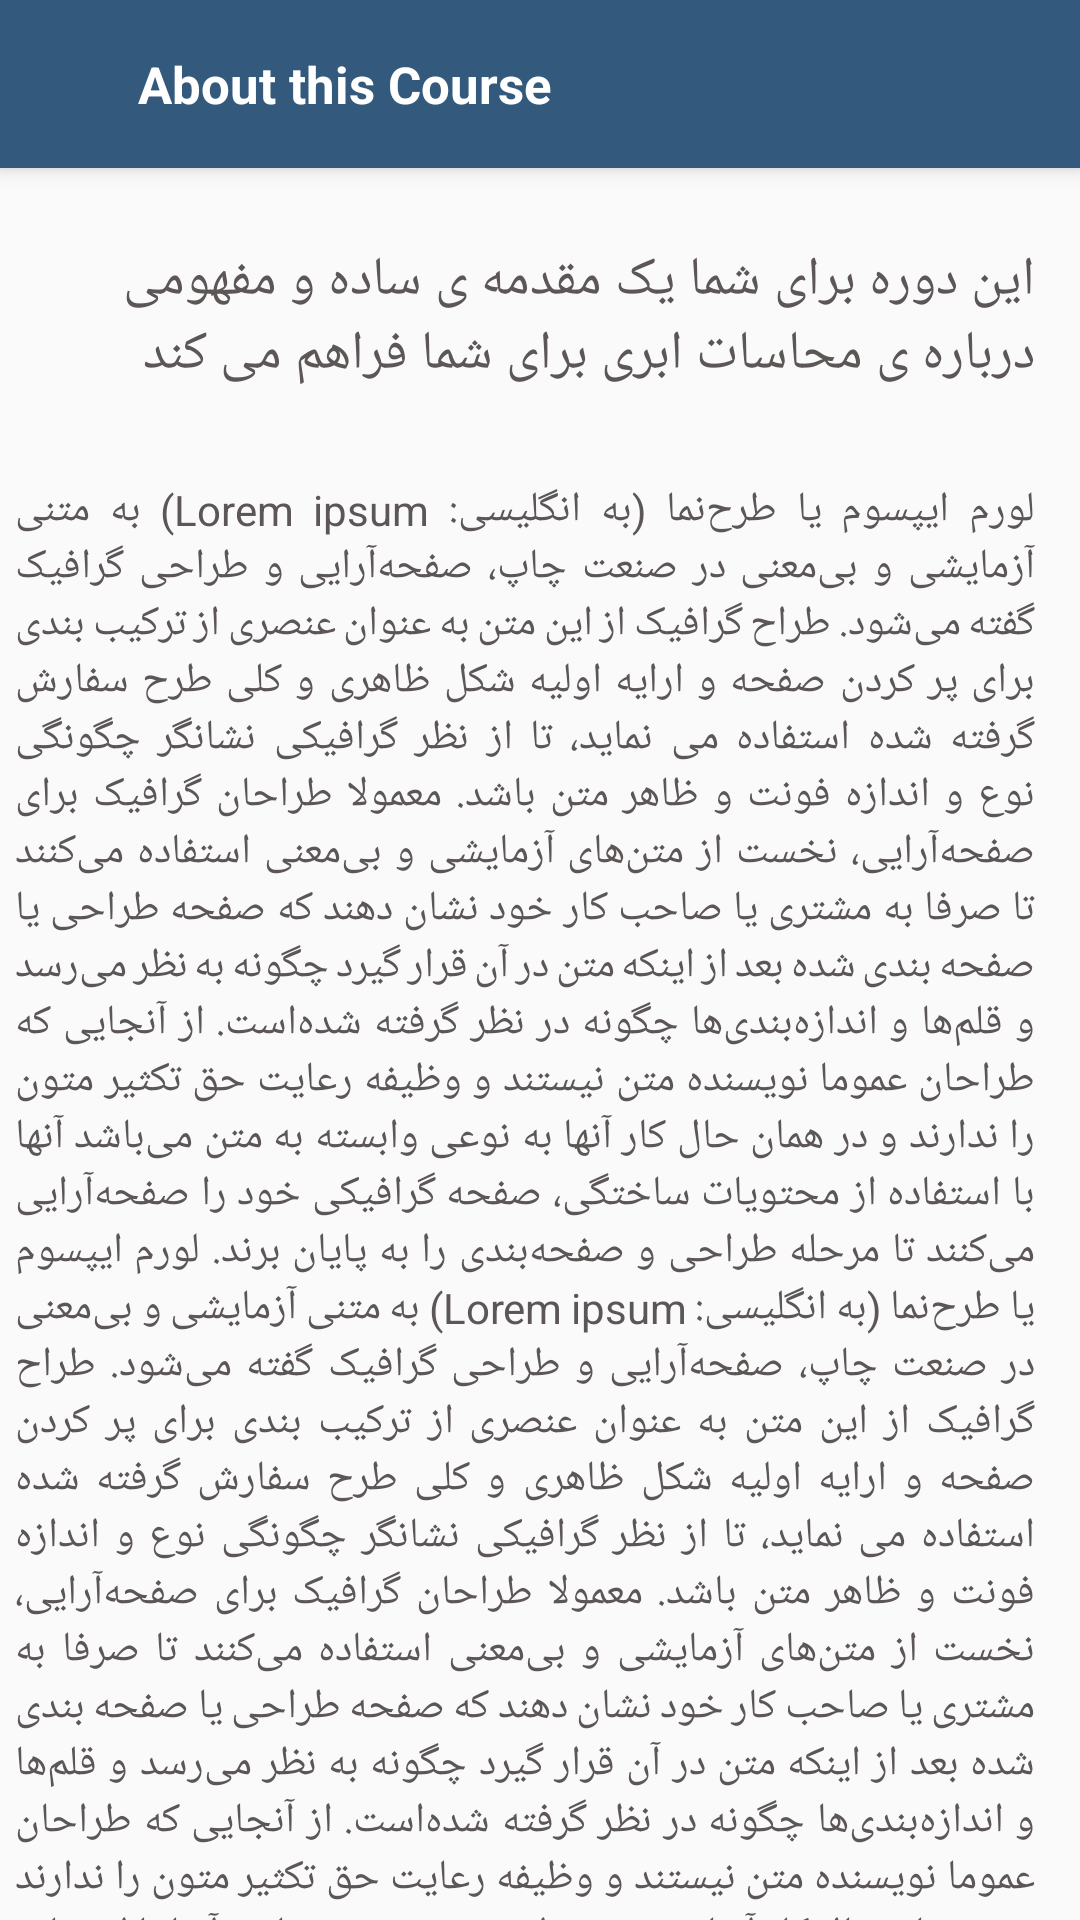

The Android layout XML behind this screen, and the referenced resources:
<!-- AndroidManifest.xml: application theme AppTheme -->
<!-- res/layout/activity_about_course.xml -->
<?xml version="1.0" encoding="utf-8"?>
<androidx.coordinatorlayout.widget.CoordinatorLayout xmlns:android="http://schemas.android.com/apk/res/android"
    xmlns:app="http://schemas.android.com/apk/res-auto"
    android:layout_width="match_parent"
    android:layout_height="match_parent">

    <com.google.android.material.appbar.AppBarLayout
        android:id="@+id/app_bar_layout"
        android:layout_width="match_parent"
        android:layout_height="?attr/actionBarSize"
        android:fitsSystemWindows="true"
        android:theme="@style/ThemeOverlay.AppCompat.Dark.ActionBar">

        <com.google.android.material.appbar.CollapsingToolbarLayout
            android:id="@+id/collapsing_toolbar"
            android:layout_width="match_parent"
            android:layout_height="match_parent"
            app:contentScrim="@android:color/transparent"
            app:expandedTitleMarginStart="64dp"
            app:expandedTitleMarginEnd="48dp"
            app:layout_scrollFlags="scroll|exitUntilCollapsed"
            app:titleEnabled="false">

            <androidx.appcompat.widget.Toolbar
                android:id="@+id/toolbar"
                android:layout_width="match_parent"
                android:layout_height="?attr/actionBarSize"
                android:background="@color/colorPrimary"
                app:layout_collapseMode="pin"
                app:popupTheme="@style/ThemeOverlay.AppCompat.Light">
                <RelativeLayout
                    android:layout_width="match_parent"
                    android:layout_height="match_parent"
                    >
                <ImageView
                    android:id="@+id/imgBack"
                    android:layout_width="wrap_content"
                    android:layout_height="wrap_content"
                    android:layout_alignParentStart="true"
                    android:layout_centerVertical="true"
                    android:layout_marginStart="10dp"
                    android:src="@drawable/ic_back_press" />

                <TextView
                    android:id="@+id/toolbar_title"
                    android:layout_width="wrap_content"
                    android:layout_height="wrap_content"
                    android:layout_toEndOf="@+id/imgBack"
                    android:layout_marginStart="20dp"
                    android:layout_centerVertical="true"
                    android:text="@string/about_course_title_toolbar"
                    android:textColor="#fff"
                    android:textSize="17sp"
                    android:textStyle="bold" />
                </RelativeLayout>
            </androidx.appcompat.widget.Toolbar>
        </com.google.android.material.appbar.CollapsingToolbarLayout>

    </com.google.android.material.appbar.AppBarLayout>

    <androidx.core.widget.NestedScrollView
        android:layout_width="match_parent"
        android:layout_height="match_parent"
        app:layout_behavior="@string/appbar_scrolling_view_behavior">

        <RelativeLayout
            android:layout_width="match_parent"
            android:layout_height="match_parent">

            <TextView
                android:id="@+id/txtTitle"
                android:layout_width="wrap_content"
                android:layout_height="wrap_content"
                android:layout_alignParentRight="true"
                android:layout_marginTop="20dp"
                android:layout_marginRight="10dp"
                android:gravity="right"
                android:padding="5dp"
                android:text="این دوره برای شما یک مقدمه ی ساده و مفهومی درباره ی محاسات ابری برای شما فراهم می کند"
                android:textSize="18sp" />

            <TextView
                android:id="@+id/txtIntroParagraph"
                android:layout_width="wrap_content"
                android:layout_height="wrap_content"
                android:layout_below="@+id/txtTitle"
                android:layout_alignParentRight="true"
                android:layout_marginTop="20dp"
                android:layout_marginRight="10dp"
                android:gravity="right"
                android:justificationMode="inter_word"
                android:padding="5dp"
                android:text="@string/txt_description_course"
                android:lineSpacingMultiplier="1"/>

            <TextView
                android:id="@+id/txtLabelInstructor"
                android:layout_width="wrap_content"
                android:layout_height="wrap_content"
                android:layout_below="@+id/txtIntroParagraph"
                android:layout_alignParentStart="true"
                android:layout_marginTop="20dp"
                android:layout_marginStart="10dp"
                android:padding="5dp"
                android:text="@string/label_instructor" />

            <androidx.recyclerview.widget.RecyclerView
                android:id="@+id/instructorRcy"
                android:layout_width="wrap_content"
                android:layout_height="wrap_content"
                android:layout_below="@+id/txtLabelInstructor"
                android:layout_alignParentStart="true"
                android:layout_marginTop="10dp"
                android:isScrollContainer="false" />

        </RelativeLayout>
    </androidx.core.widget.NestedScrollView>
</androidx.coordinatorlayout.widget.CoordinatorLayout>
<!-- resources referenced by this layout -->
<resources>
  <color name="colorPrimary">#335A7C</color>
  <string name="about_course_title_toolbar">About this Course</string>
  <string name="label_instructor">Instructor</string>
  <string name="txt_description_course">
          لورم ایپسوم یا طرح‌نما (به انگلیسی: Lorem ipsum) به متنی آزمایشی و بی‌معنی در صنعت چاپ، صفحه‌آرایی و طراحی گرافیک گفته می‌شود. طراح گرافیک از این متن به عنوان عنصری از ترکیب بندی برای پر کردن صفحه و ارایه اولیه شکل ظاهری و کلی طرح سفارش گرفته شده استفاده می نماید، تا از نظر گرافیکی نشانگر چگونگی نوع و اندازه فونت و ظاهر متن باشد. معمولا طراحان گرافیک برای صفحه‌آرایی، نخست از متن‌های آزمایشی و بی‌معنی استفاده می‌کنند تا صرفا به مشتری یا صاحب کار خود نشان دهند که صفحه طراحی یا صفحه بندی شده بعد از اینکه متن در آن قرار گیرد چگونه به نظر می‌رسد و قلم‌ها و اندازه‌بندی‌ها چگونه در نظر گرفته شده‌است. از آنجایی که طراحان عموما نویسنده متن نیستند و وظیفه رعایت حق تکثیر متون را ندارند و در همان حال کار آنها به نوعی وابسته به متن می‌باشد آنها با استفاده از محتویات ساختگی، صفحه گرافیکی خود را صفحه‌آرایی می‌کنند تا مرحله طراحی و صفحه‌بندی را به پایان برند.
          لورم ایپسوم یا طرح‌نما (به انگلیسی: Lorem ipsum) به متنی آزمایشی و بی‌معنی در صنعت چاپ، صفحه‌آرایی و طراحی گرافیک گفته می‌شود. طراح گرافیک از این متن به عنوان عنصری از ترکیب بندی برای پر کردن صفحه و ارایه اولیه شکل ظاهری و کلی طرح سفارش گرفته شده استفاده می نماید، تا از نظر گرافیکی نشانگر چگونگی نوع و اندازه فونت و ظاهر متن باشد. معمولا طراحان گرافیک برای صفحه‌آرایی، نخست از متن‌های آزمایشی و بی‌معنی استفاده می‌کنند تا صرفا به مشتری یا صاحب کار خود نشان دهند که صفحه طراحی یا صفحه بندی شده بعد از اینکه متن در آن قرار گیرد چگونه به نظر می‌رسد و قلم‌ها و اندازه‌بندی‌ها چگونه در نظر گرفته شده‌است. از آنجایی که طراحان عموما نویسنده متن نیستند و وظیفه رعایت حق تکثیر متون را ندارند و در همان حال کار آنها به نوعی وابسته به متن می‌باشد آنها با استفاده از محتویات ساختگی، صفحه گرافیکی خود را صفحه‌آرایی می‌کنند تا مرحله طراحی و صفحه‌بندی را به پایان برند.
          لورم ایپسوم یا طرح‌نما (به انگلیسی: Lorem ipsum) به متنی آزمایشی و بی‌معنی در صنعت چاپ، صفحه‌آرایی و طراحی گرافیک گفته می‌شود. طراح گرافیک از این متن به عنوان عنصری از ترکیب بندی برای پر کردن صفحه و ارایه اولیه شکل ظاهری و کلی طرح سفارش گرفته شده استفاده می نماید، تا از نظر گرافیکی نشانگر چگونگی نوع و اندازه فونت و ظاهر متن باشد. معمولا طراحان گرافیک برای صفحه‌آرایی، نخست از متن‌های آزمایشی و بی‌معنی استفاده می‌کنند تا صرفا به مشتری یا صاحب کار خود نشان دهند که صفحه طراحی یا صفحه بندی شده بعد از اینکه متن در آن قرار گیرد چگونه به نظر می‌رسد و قلم‌ها و اندازه‌بندی‌ها چگونه در نظر گرفته شده‌است. از آنجایی که طراحان عموما نویسنده متن نیستند و وظیفه رعایت حق تکثیر متون را ندارند و در همان حال کار آنها به نوعی وابسته به متن می‌باشد آنها با استفاده از محتویات ساختگی، صفحه گرافیکی خود را صفحه‌آرایی می‌کنند تا مرحله طراحی و صفحه‌بندی را به پایان برند.    </string>
  <style name="AppTheme" parent="Theme.AppCompat.Light.NoActionBar">
          
          <item name="colorPrimary">@color/colorPrimary</item>
          <item name="colorPrimaryDark">@color/colorPrimaryDark</item>
          <item name="colorAccent">@color/colorAccent</item>
          
  
          <item name="android:textColorHint">@color/colorWhite</item>
          
  
          
          
          <item name="android:textColor">@color/colorPublicText</item>
          
  
          <item name="searchViewStyle">@style/SearchViewMy</item>
  
          
  
  
      </style>
  <color name="colorPrimaryDark">#25425c</color>
  <color name="colorAccent">#FF4081</color>
  <color name="colorWhite">#FFF</color>
  <color name="colorPublicText">#5C5656</color>
  <style name="SearchViewMy" parent="Widget.AppCompat.Light.SearchView">
          <item name="searchHintIcon">@null</item>
          <item name="searchIcon">@null</item>
          <item name="android:iconifiedByDefault">false</item>
      </style>
</resources>
